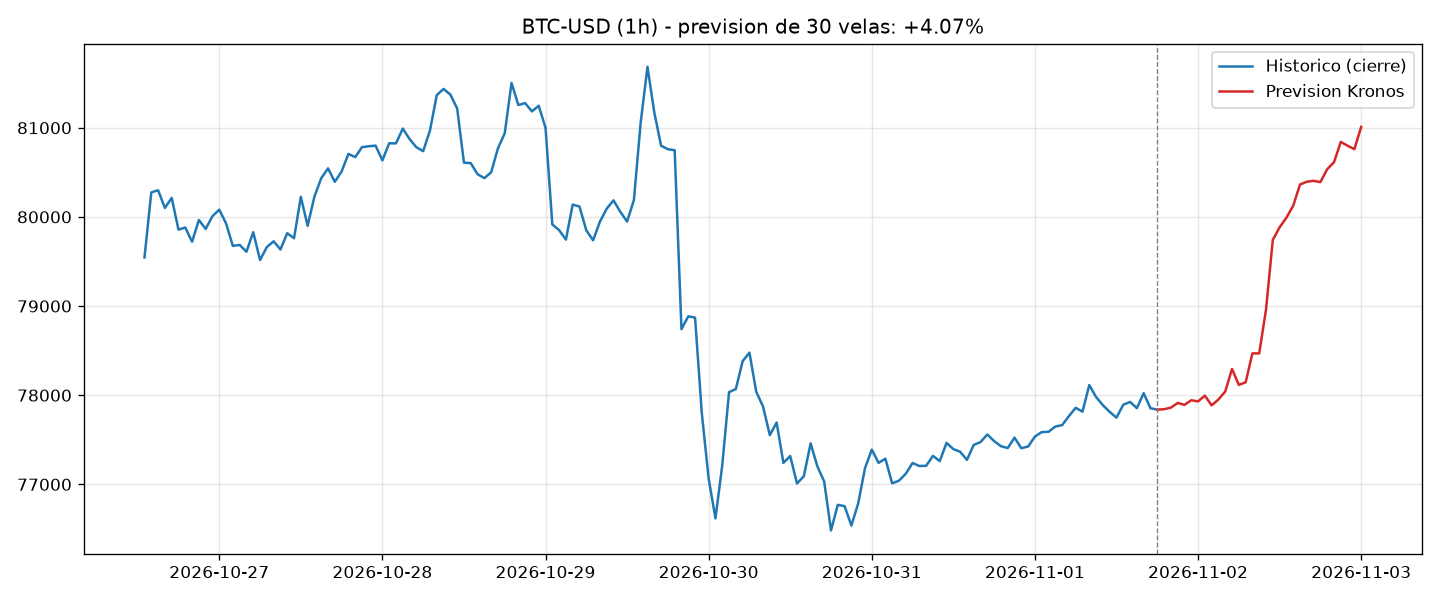

The table this chart was drawn from, first rows:
, open, high, low, close, volume, amount
2026-11-01 19:00:00, 77832, 77970, 77682, 77843, 1.2551253e+08, 1.0312687e+13
2026-11-01 20:00:00, 77869, 77982, 77724, 77860, 3.2113792e+07, 3.0666863e+12
2026-11-01 21:00:00, 77907, 78026, 77763, 77913, 1.1503968e+07, 1.5314348e+12
2026-11-01 22:00:00, 77932, 78039, 77769, 77892, 9.678523e+07, 8.0389436e+12
2026-11-01 23:00:00, 77906, 78076, 77765, 77943, 1.7172611e+08, 1.3688587e+13
2026-11-02 00:00:00, 77955, 78071, 77798, 77930, 1.2133267e+08, 9.927797e+12
2026-11-02 01:00:00, 77989, 78135, 77823, 77996, 1.8915155e+08, 1.5175608e+13
2026-11-02 02:00:00, 77882, 78004, 77730, 77886, 1.7505965e+08, 1.2919011e+13
2026-11-02 03:00:00, 78007, 78173, 77657, 77952, 3.4706035e+08, 2.6391668e+13
2026-11-02 04:00:00, 77975, 78185, 77809, 78041, 2.857248e+08, 2.2238636e+13
2026-11-02 05:00:00, 78016, 78440, 77838, 78295, 4.2973565e+08, 3.2683715e+13
2026-11-02 06:00:00, 78226, 78416, 77708, 78116, 4.9907984e+08, 3.863282e+13
2026-11-02 07:00:00, 78210, 78391, 77939, 78144, 5.705604e+08, 4.4543467e+13
2026-11-02 08:00:00, 78286, 78653, 78126, 78469, 9.1299584e+08, 7.159276e+13
2026-11-02 09:00:00, 78378, 78827, 77615, 78469, 1.3373741e+09, 1.0294795e+14
2026-11-02 10:00:00, 78588, 79774, 77834, 78959, 1.5216686e+09, 1.1948096e+14
2026-11-02 11:00:00, 79389, 80078, 79052, 79742, 8.737408e+08, 6.909854e+13
2026-11-02 12:00:00, 79734, 80276, 79484, 79883, 7.553657e+08, 6.0435596e+13
2026-11-02 13:00:00, 79780, 80120, 79644, 79991, 6.913618e+08, 5.4196657e+13
2026-11-02 14:00:00, 80110, 80425, 79824, 80125, 3.324267e+08, 2.6875292e+13
2026-11-02 15:00:00, 80153, 80522, 79897, 80363, 2.739121e+08, 2.2303524e+13
2026-11-02 16:00:00, 80315, 80515, 80069, 80395, 2.440796e+08, 2.020149e+13
2026-11-02 17:00:00, 80403, 80744, 80036, 80405, 5.9560614e+08, 4.7671897e+13
2026-11-02 18:00:00, 80089, 80930, 79772, 80390, 5.55558e+08, 4.4832194e+13
2026-11-02 19:00:00, 80506, 80732, 80245, 80535, 3.5601802e+08, 2.875741e+13
2026-11-02 20:00:00, 80587, 80869, 80386, 80612, 1.8437389e+08, 1.5453466e+13
2026-11-02 21:00:00, 80670, 80888, 80651, 80841, 3.232513e+08, 2.5574e+13
2026-11-02 22:00:00, 80808, 80947, 80625, 80799, 2.3182024e+08, 1.8580526e+13
2026-11-02 23:00:00, 80633, 80991, 80557, 80760, 4.3110064e+08, 3.4840947e+13
2026-11-03 00:00:00, 80682, 81192, 80425, 81009, 3.8794816e+08, 3.167614e+13
